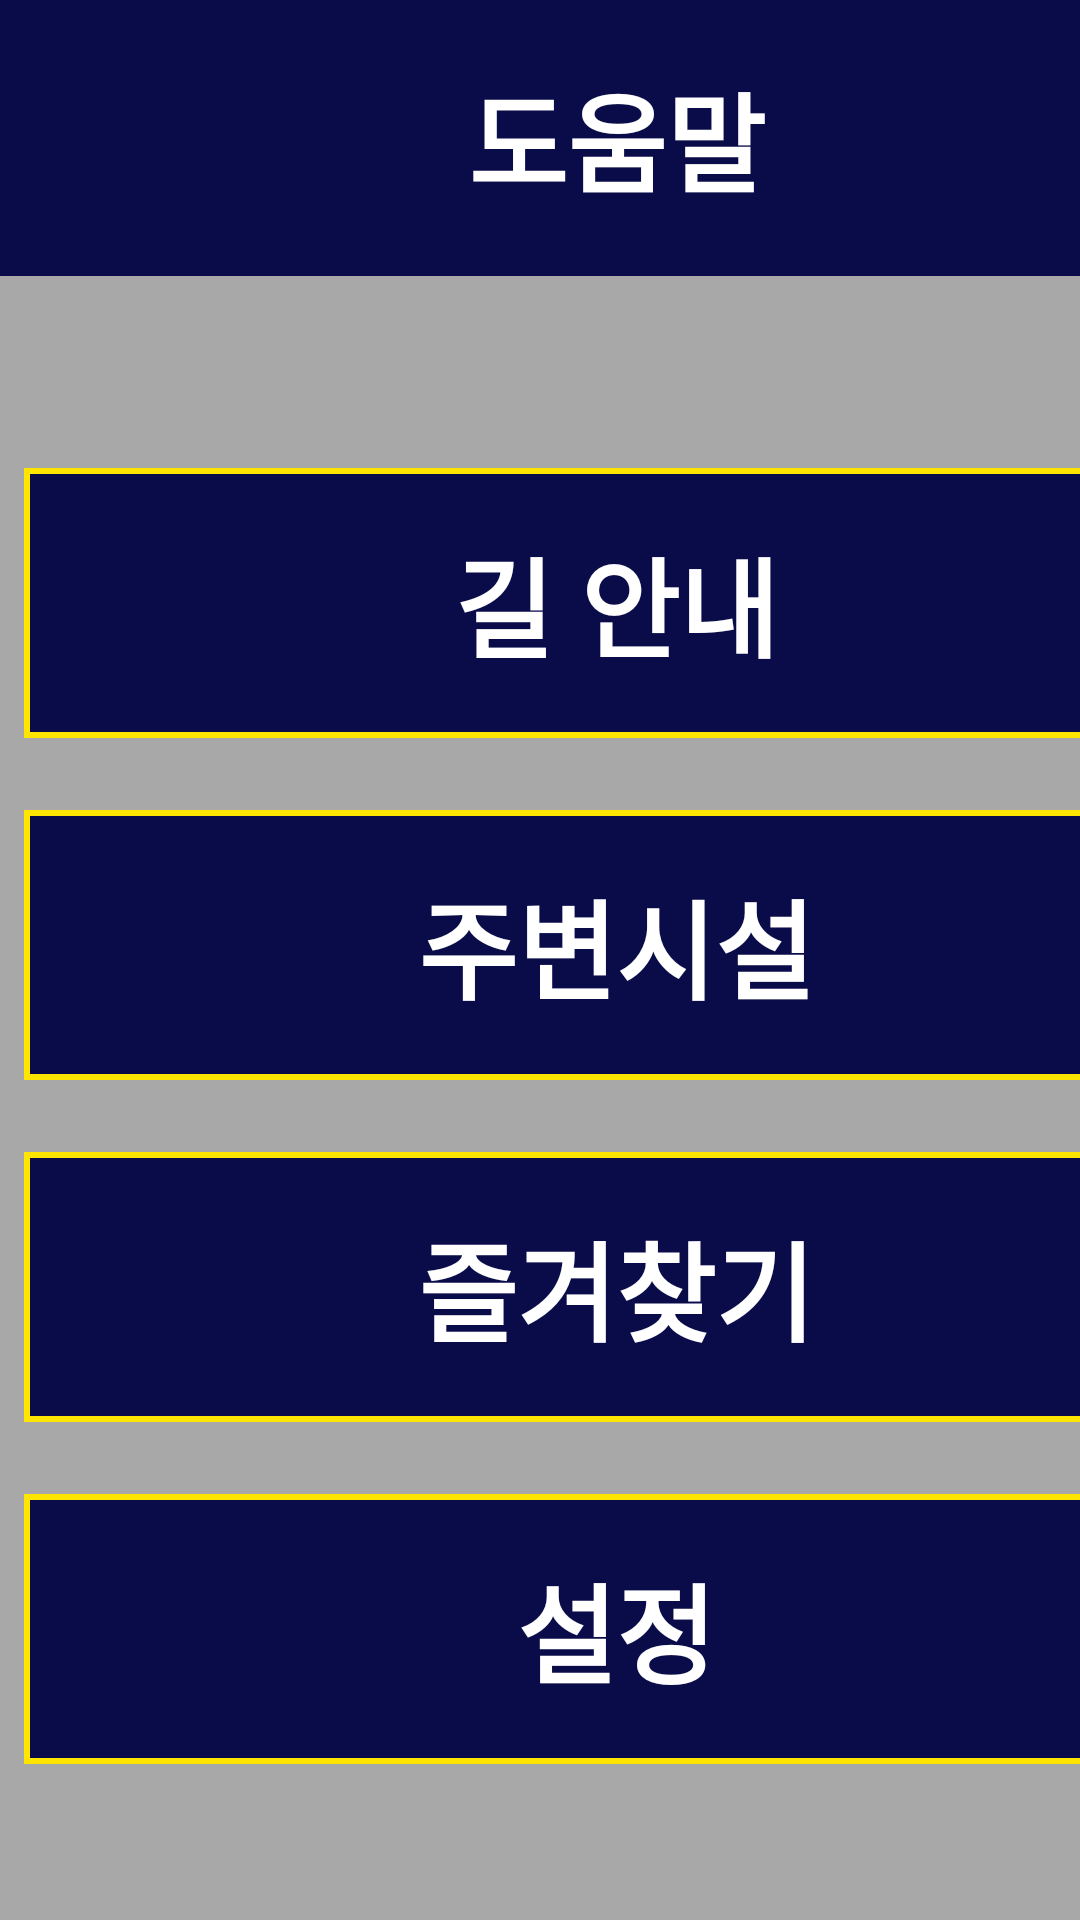

Write the Android layout XML for this screen, with the resource values it uses.
<!-- AndroidManifest.xml: application theme Theme.AppCompat -->
<!-- res/layout/help.xml -->
<?xml version="1.0" encoding="utf-8"?>
<androidx.constraintlayout.widget.ConstraintLayout xmlns:android="http://schemas.android.com/apk/res/android"
    xmlns:app="http://schemas.android.com/apk/res-auto"
    xmlns:tools="http://schemas.android.com/tools"
    android:layout_width="match_parent"
    android:layout_height="match_parent"
    tools:context=".HelpActivity">

    
    <RelativeLayout
        android:id="@+id/background"
        android:layout_width="411dp"
        android:layout_height="823dp"
        android:layout_alignParentStart="true"
        android:layout_alignParentTop="true"
        android:background="@drawable/background"
        tools:ignore="MissingConstraints">

    </RelativeLayout>

    
    <LinearLayout
        android:layout_width="wrap_content"
        android:layout_height="wrap_content"
        android:layout_marginTop="156dp"
        android:orientation="vertical"
        app:layout_constraintStart_toStartOf="parent"
        app:layout_constraintTop_toTopOf="parent">

        
        <Button
            android:id="@+id/help_navi"
            android:layout_width="395dp"
            android:layout_height="90dp"
            android:layout_marginStart="8dp"
            android:layout_marginTop="0dp"
            android:background="@drawable/default_yellow"
            android:fontFamily="@font/inter_medium"
            android:text="길 안내"
            android:textColor="@color/yellow"
            android:textSize="36sp"
            android:textStyle="bold" />

        
        <Button
            android:id="@+id/help_surrounding"
            android:layout_width="395dp"
            android:layout_height="90dp"
            android:layout_marginStart="8dp"
            android:layout_marginTop="24dp"
            android:background="@drawable/default_yellow"
            android:fontFamily="@font/inter_medium"
            android:text="주변시설"
            android:textColor="@color/yellow"
            android:textSize="36sp"
            android:textStyle="bold" />

        
        <Button
            android:id="@+id/help_bookmark"
            android:layout_width="395dp"
            android:layout_height="90dp"
            android:layout_marginStart="8dp"
            android:layout_marginTop="24dp"
            android:background="@drawable/default_yellow"
            android:fontFamily="@font/inter_medium"
            android:text="즐겨찾기"
            android:textColor="@color/yellow"
            android:textSize="36sp"
            android:textStyle="bold" />

        
        <Button
            android:id="@+id/help_setting"
            android:layout_width="395dp"
            android:layout_height="90dp"
            android:layout_marginStart="8dp"
            android:layout_marginTop="24dp"
            android:background="@drawable/default_yellow"
            android:fontFamily="@font/inter_medium"
            android:text="설정"
            android:textColor="@color/yellow"
            android:textSize="36sp"
            android:textStyle="bold" />
    </LinearLayout>

    <RelativeLayout
        android:id="@+id/title_surrounding"
        android:layout_width="411dp"
        android:layout_height="92dp"
        android:background="@drawable/frame_29"
        tools:ignore="MissingConstraints">

        
        <TextView
            android:id="@+id/도움말"
            android:layout_width="wrap_content"
            android:layout_height="54dp"
            android:layout_centerHorizontal="true"
            android:layout_marginTop="19dp"
            android:fontFamily="@font/inter_medium"
            android:gravity="center_horizontal|center_vertical"
            android:lineSpacingExtra="10sp"
            android:text="도움말"
            android:textColor="@color/white"
            android:textSize="36sp"
            android:textStyle="bold" />
    </RelativeLayout>

    <Button
        android:id="@+id/home"
        android:layout_width="205dp"
        android:layout_height="84dp"
        android:layout_marginTop="739dp"
        android:background="@drawable/frame_31"
        android:text="홈"
        android:textColor="@color/white"
        android:textSize="36sp"
        android:textStyle="bold"
        android:fontFamily="@font/inter_medium"
        app:layout_constraintTop_toTopOf="parent"
        tools:ignore="MissingConstraints" />

    
    <Button
        android:id="@+id/previous"
        android:layout_width="205dp"
        android:layout_height="84dp"
        android:layout_marginStart="1dp"
        android:layout_marginTop="739dp"
        android:background="@drawable/frame_31"
        android:text="이전"
        android:textColor="@color/white"
        android:textSize="36sp"
        android:textStyle="bold"
        android:fontFamily="@font/inter_medium"
        app:layout_constraintLeft_toRightOf="@+id/home"
        app:layout_constraintTop_toTopOf="parent"
        tools:ignore="MissingConstraints" />


</androidx.constraintlayout.widget.ConstraintLayout>
<!-- resources referenced by this layout -->
<resources>
  <!-- drawable background (drawable) -->
  <?xml version="1.0" encoding="utf-8"?>
      <vector
          xmlns:android="http://schemas.android.com/apk/res/android"
          xmlns:aapt="http://schemas.android.com/aapt"
          android:width="411dp"
          android:height="823dp"
          android:viewportWidth="411"
          android:viewportHeight="823"
          >
  
          <group>
  
              <clip-path
                  android:pathData="M0 0H411V823H0V0Z"
                  />
  
              <path
                  android:pathData="M0 0V823H411V0"
                  android:fillColor="#A8A8A8"
                  />
  
          </group>
  
      </vector>
  <!-- drawable default_yellow (drawable) -->
  <?xml version="1.0" encoding="utf-8"?>
      <vector
          xmlns:android="http://schemas.android.com/apk/res/android"
          xmlns:aapt="http://schemas.android.com/aapt"
          android:width="395dp"
          android:height="90dp"
          android:viewportWidth="395"
          android:viewportHeight="90"
          >
  
          <group>
  
              <clip-path
                  android:pathData="M0 0H395V90H0V0Z"
                  />
  
              <path
                  android:fillColor="#0A0C4A"
                  android:pathData="M0 0V90H395V0"
                  />
  
              <path
                  android:pathData="M0 0H395V90H0V0Z"
                  android:strokeWidth="4"
                  android:strokeColor="#FFE500"
                  />
  
          </group>
  
      </vector>
  <!-- drawable frame_29 (drawable) -->
  <?xml version="1.0" encoding="utf-8"?>
  
  <vector
      xmlns:android="http://schemas.android.com/apk/res/android"
      xmlns:aapt="http://schemas.android.com/aapt"
      android:width="411dp"
      android:height="92dp"
      android:viewportWidth="411"
      android:viewportHeight="92"
      >
  
      <group>
  
          <clip-path
              android:pathData="M0 0H411V92H0V0Z"
              />
  
          <path
              android:pathData="M0 0V92H411V0"
              android:fillColor="#0A0C4A"
              />
  
      </group>
  
  </vector>
  <!-- drawable frame_31 (drawable) -->
  <?xml version="1.0" encoding="utf-8"?>
  
  <vector
      xmlns:android="http://schemas.android.com/apk/res/android"
      xmlns:aapt="http://schemas.android.com/aapt"
      android:width="205dp"
      android:height="84dp"
      android:viewportWidth="205"
      android:viewportHeight="84"
      >
  
      <group>
  
          <clip-path
              android:pathData="M0 0H205V84H0V0Z"
              />
  
          <path
              android:pathData="M0 0V84H205V0"
              android:fillColor="#0A0C4A"
              />
  
          <path
              android:pathData="M0 0H205V84H0V0Z"
              android:strokeWidth="4"
              android:strokeColor="#FFFFFF"
              />
  
      </group>
  
  </vector>
  <!-- not gathered from this repository: default colours our renderer supplied (Android Studio template values) -->
  <color name="white">#FFFFFFFF</color>
</resources>
